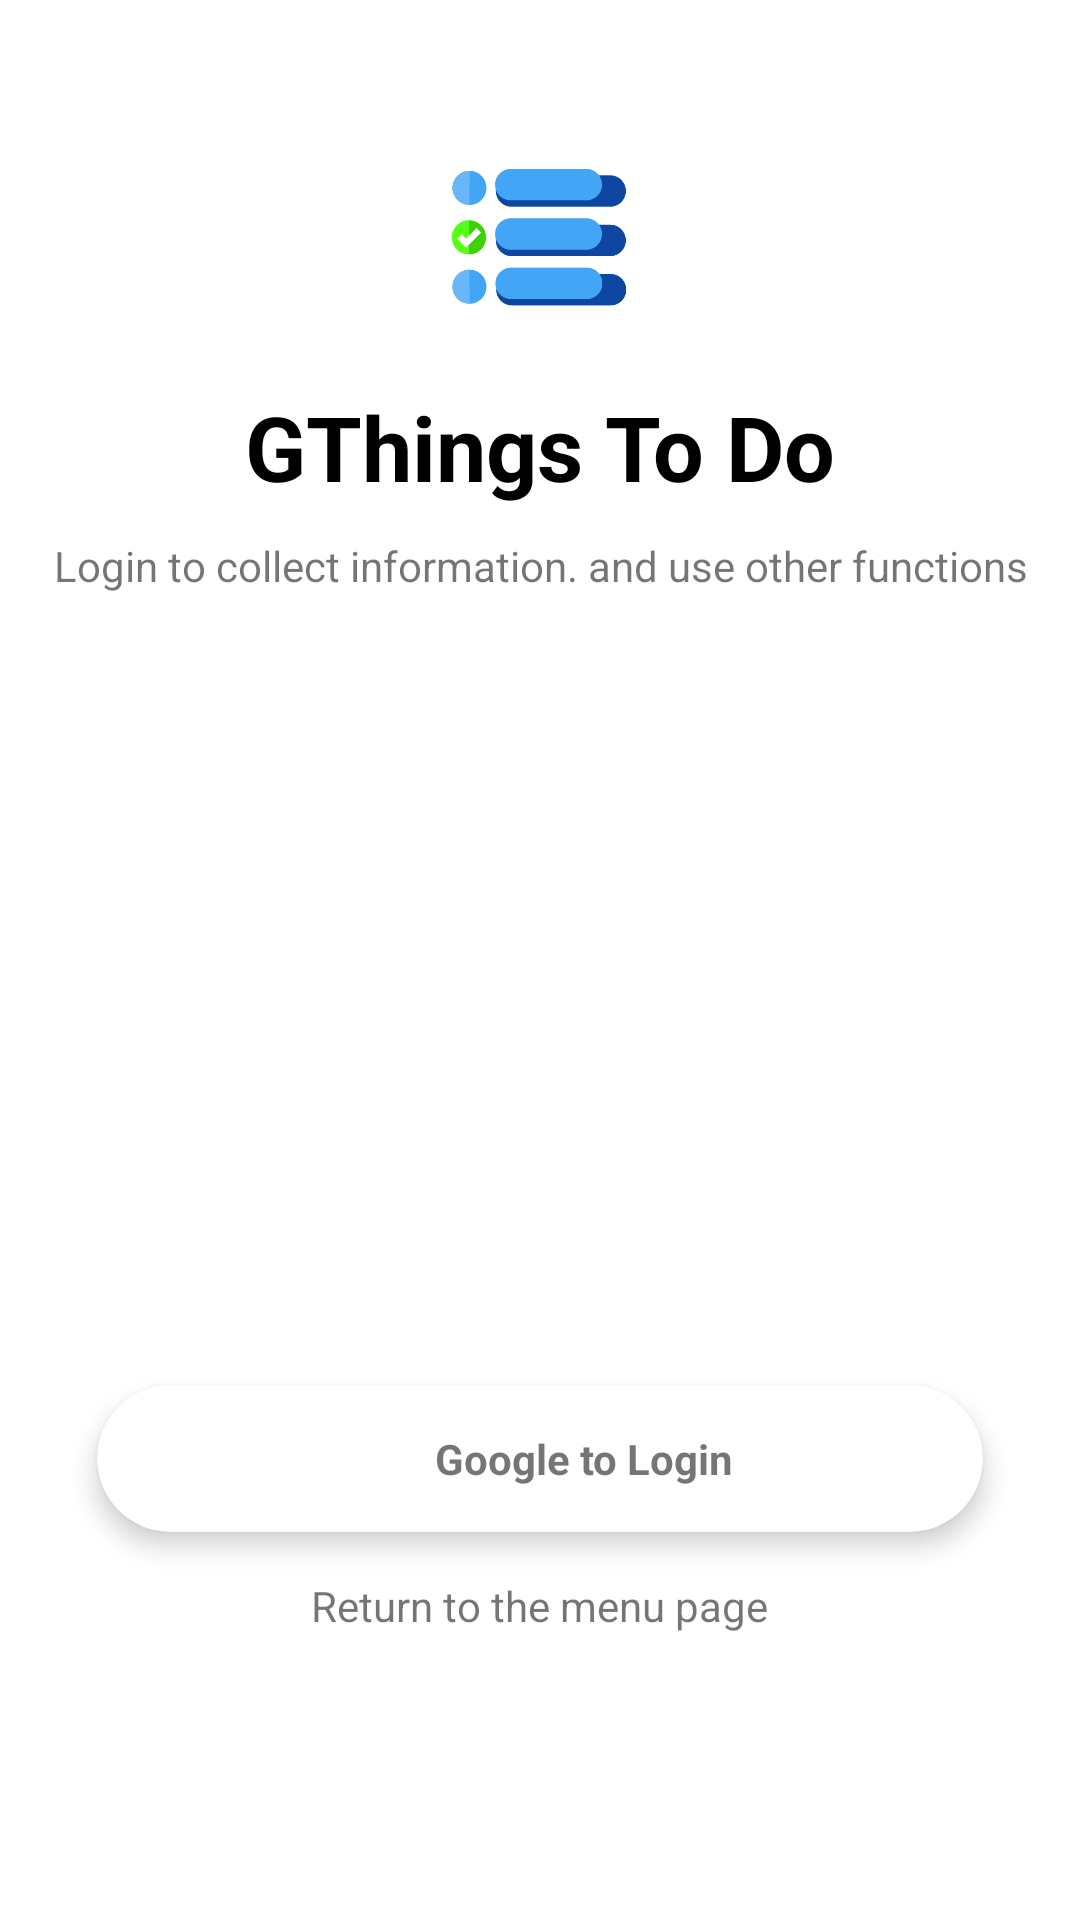

Layout XML and referenced resources for this Android screen:
<!-- AndroidManifest.xml: application theme BlueTheme -->
<!-- res/layout/activity_authentication.xml -->
<?xml version="1.0" encoding="utf-8"?>
<LinearLayout xmlns:android="http://schemas.android.com/apk/res/android"
    android:layout_width="match_parent"
    android:layout_height="match_parent"
    xmlns:app="http://schemas.android.com/apk/res-auto"
    android:orientation="vertical">

    <RelativeLayout
        android:layout_width="match_parent"
        android:layout_height="match_parent"
        android:layout_weight="1"
        android:padding="15dp"
        >

        <LinearLayout
            android:layout_width="match_parent"
            android:layout_height="wrap_content"
            android:orientation="vertical"
            android:layout_centerInParent="true"
            >

            <ImageView
                android:layout_width="80dp"
                android:layout_height="80dp"
                android:layout_gravity="center"
                android:src="@drawable/ic_todolist"
                />

            <TextView
                android:layout_width="match_parent"
                android:layout_height="wrap_content"
                android:text="@string/app_name"
                android:textStyle="bold"
                android:textSize="30dp"
                android:textColor="@color/colorBlack"
                android:padding="10dp"
                android:gravity="center"
                />

            <TextView
                android:layout_width="match_parent"
                android:layout_height="wrap_content"
                android:text="@string/login_to_collect_database"
                android:gravity="center"
                />
            
            <ImageView
                android:layout_width="150dp"
                android:layout_height="150dp"
                android:layout_gravity="center"
                android:src="@drawable/image_folder"
                android:layout_margin="20dp"
                />

        </LinearLayout>

    </RelativeLayout>

    <RelativeLayout
        android:layout_width="match_parent"
        android:layout_height="match_parent"
        android:layout_weight="2"
        >

        <LinearLayout
            android:layout_width="match_parent"
            android:layout_height="wrap_content"
            android:orientation="vertical"
            >

            <androidx.cardview.widget.CardView
                android:layout_width="match_parent"
                android:layout_height="wrap_content"
                app:cardUseCompatPadding="true"
                app:cardPreventCornerOverlap="true"
                app:cardCornerRadius="25dp"
                app:cardElevation="5dp"
                android:layout_marginTop="20dp"
                android:layout_marginRight="20dp"
                android:layout_marginLeft="20dp"
                >

                <LinearLayout
                    android:id="@+id/googleLoginLL"
                    android:layout_width="match_parent"
                    android:layout_height="wrap_content"
                    android:orientation="horizontal"
                    android:gravity="center"
                    android:background="?attr/selectableItemBackgroundBorderless"
                    >

                    <ImageView
                        android:layout_width="30dp"
                        android:layout_height="30dp"
                        android:src="@drawable/googleg_standard_color_18"
                        />

                    <TextView
                        android:layout_width="wrap_content"
                        android:layout_height="wrap_content"
                        android:text="Google to Login"
                        android:textStyle="bold"
                        android:padding="15dp"
                        />

                </LinearLayout>

            </androidx.cardview.widget.CardView>

            <TextView
                android:id="@+id/backTV"
                android:layout_width="wrap_content"
                android:layout_height="wrap_content"
                android:layout_gravity="center"
                android:text="@string/return_to_the_menu_page"
                android:background="?attr/selectableItemBackground"
                />

        </LinearLayout>


    </RelativeLayout>

</LinearLayout>
<!-- resources referenced by this layout -->
<resources>
  <color name="colorBlack">#000000</color>
  <!-- drawable ic_todolist: png bitmap (drawable, 11815 bytes) -->
  <string name="app_name" translatable="false">GThings To Do</string>
  <string name="login_to_collect_database">Login to collect information. and use other functions</string>
  <string name="return_to_the_menu_page">Return to the menu page</string>
  <style name="BlueTheme" parent="BaseTheme">
          
          <item name="colorPrimary">@color/colorBlueAlpha</item>
          <item name="colorPrimaryDark">@color/colorWhite</item>
          <item name="colorAccent">@color/colorBlueDark</item>
  
      </style>
  <style name="BaseTheme" parent="Theme.AppCompat.Light.NoActionBar">
          
          <item name="android:timePickerStyle">@style/CustomTimePicker</item>
          <item name="windowActionBar">false</item>
          <item name="windowNoTitle">true</item>
  
      </style>
  <color name="colorBlueAlpha">#E3F2FD</color>
  <color name="colorWhite">#FFFFFF</color>
  <color name="colorBlueDark">#1976D2</color>
  <style name="CustomTimePicker" parent="android:Widget.Material.TimePicker">
          <item name="android:headerBackground">@color/colorWhite</item>
          <item name="android:numbersTextColor">@color/colorBlack</item>
          <item name="android:numbersSelectorColor">?attr/colorAccent</item>
          <item name="android:numbersBackgroundColor">@color/colorWhite</item>
          <item name="android:numbersInnerTextColor">@color/colorWhiteDarkDark</item>
          <item name="android:background">@color/colorWhite</item>
  
      </style>
  <color name="colorWhiteDarkDark">#b2b5b7</color>
</resources>
